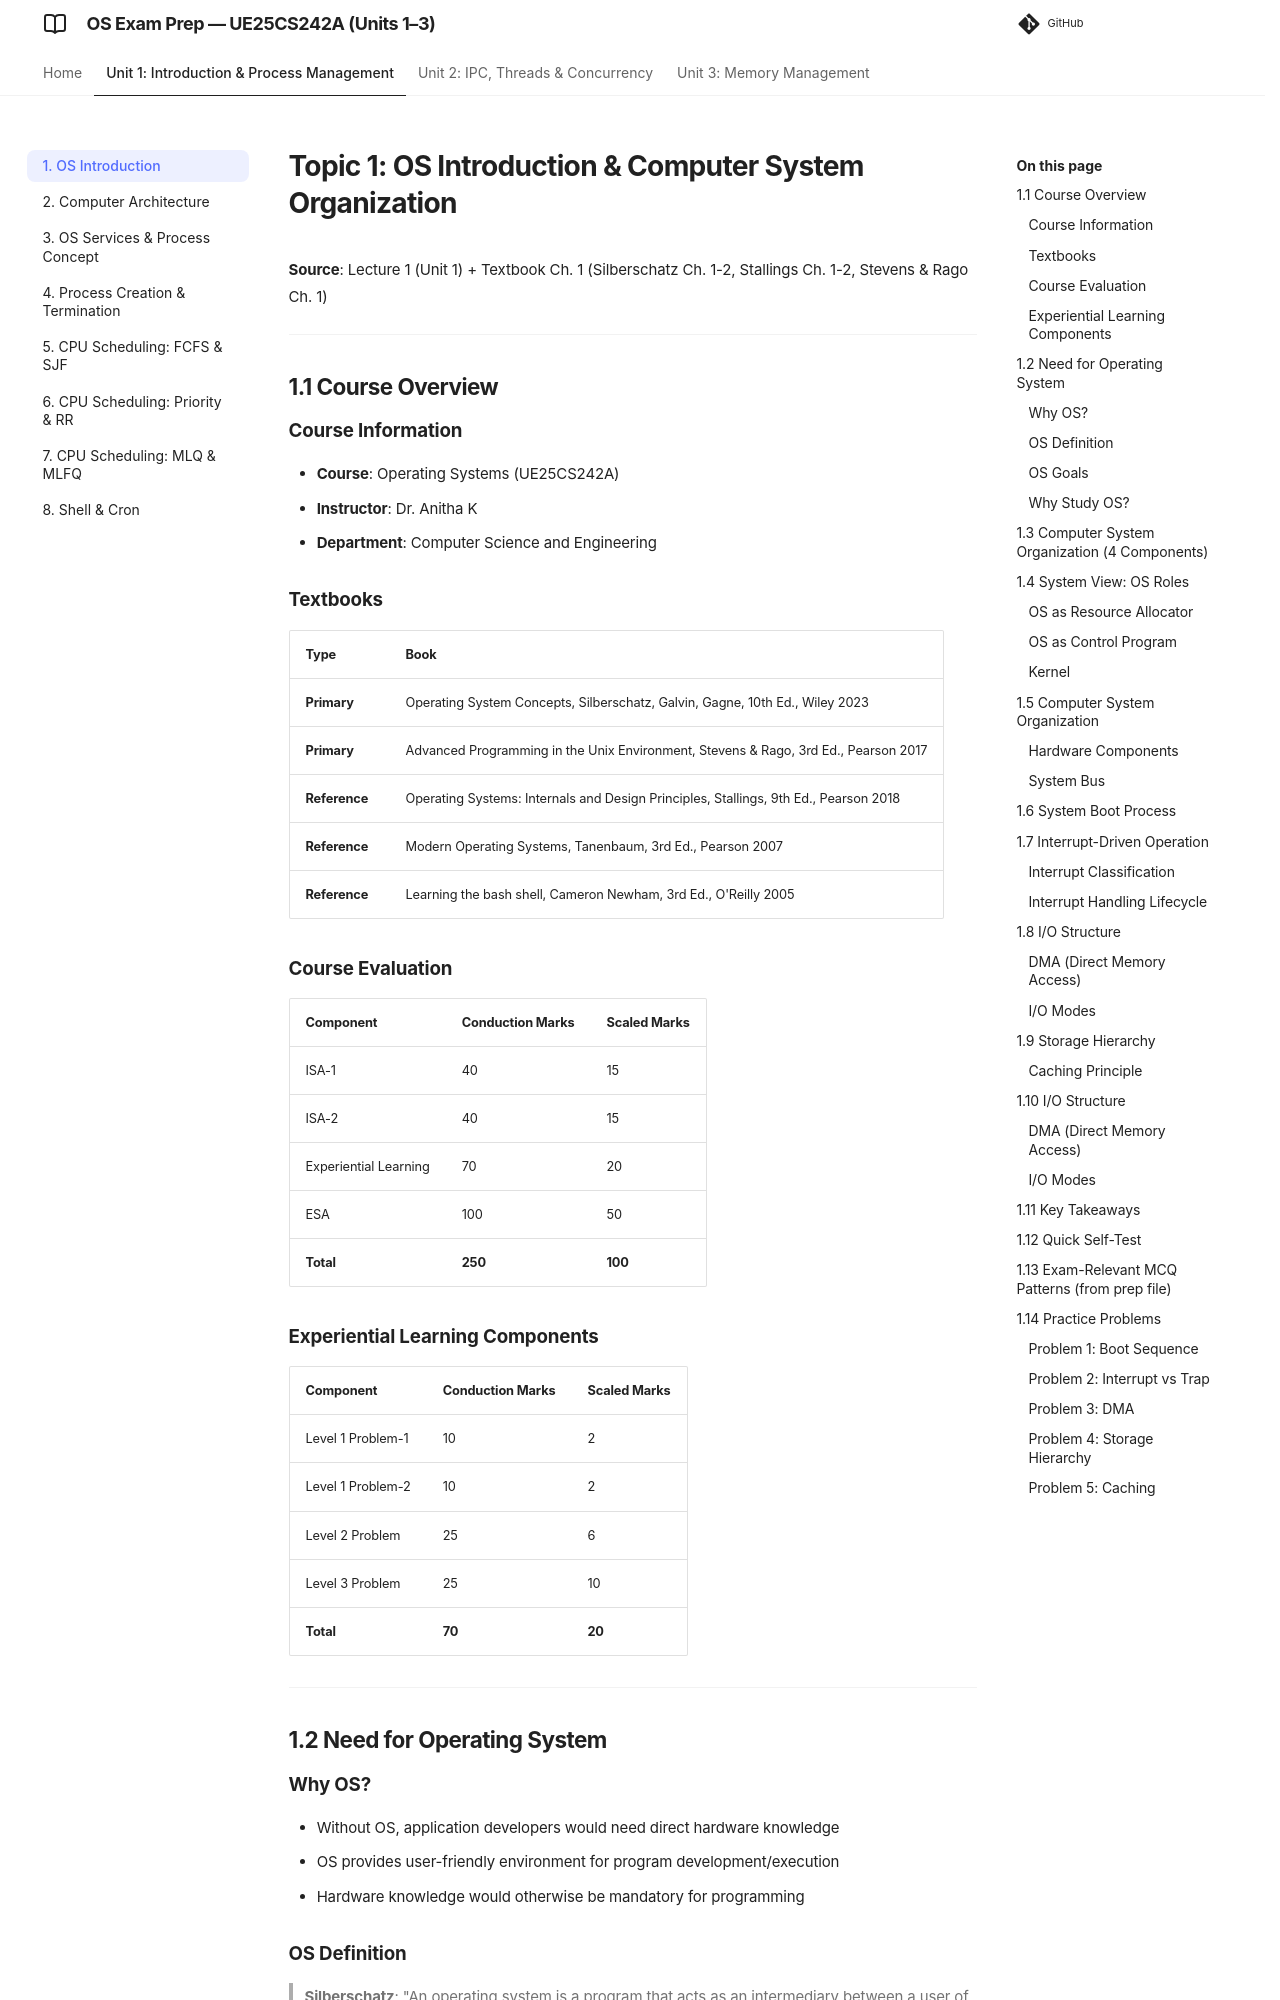

repository: imyash0722/SEM3-OS-UE25CS242A-STUDY-MATERIAL · page: 01_os_introduction/index.html · generator: mkdocs

# Topic 1: OS Introduction & Computer System Organization

**Source**: Lecture 1 (Unit 1) + Textbook Ch. 1 (Silberschatz Ch. 1-2, Stallings Ch. 1-2, Stevens & Rago Ch. 1)

---

## 1.1 Course Overview

### Course Information
- **Course**: Operating Systems (UE25CS242A)
- **Instructor**: Dr. Anitha K
- **Department**: Computer Science and Engineering

### Textbooks
| Type | Book |
|------|------|
| **Primary** | Operating System Concepts, Silberschatz, Galvin, Gagne, 10th Ed., Wiley 2023 |
| **Primary** | Advanced Programming in the Unix Environment, Stevens & Rago, 3rd Ed., Pearson 2017 |
| **Reference** | Operating Systems: Internals and Design Principles, Stallings, 9th Ed., Pearson 2018 |
| **Reference** | Modern Operating Systems, Tanenbaum, 3rd Ed., Pearson 2007 |
| **Reference** | Learning the bash shell, Cameron Newham, 3rd Ed., O'Reilly 2005 |

### Course Evaluation
| Component | Conduction Marks | Scaled Marks |
|-----------|-----------------|--------------|
| ISA-1 | 40 | 15 |
| ISA-2 | 40 | 15 |
| Experiential Learning | 70 | 20 |
| ESA | 100 | 50 |
| **Total** | **250** | **100** |

### Experiential Learning Components
| Component | Conduction Marks | Scaled Marks |
|-----------|-----------------|--------------|
| Level 1 Problem-1 | 10 | 2 |
| Level 1 Problem-2 | 10 | 2 |
| Level 2 Problem | 25 | 6 |
| Level 3 Problem | 25 | 10 |
| **Total** | **70** | **20** |

---

## 1.2 Need for Operating System

### Why OS?
- Without OS, application developers would need direct hardware knowledge
- OS provides user-friendly environment for program development/execution
- Hardware knowledge would otherwise be mandatory for programming

### OS Definition
> **Silberschatz**: "An operating system is a program that acts as an intermediary between a user of a computer and the computer hardware."

### OS Goals
1. Execute user programs and make solving user problems easier
2. Make the computer system convenient to use
3. Use computer hardware efficiently
4. Manage resources: Memory, Processor(s), I/O Devices
